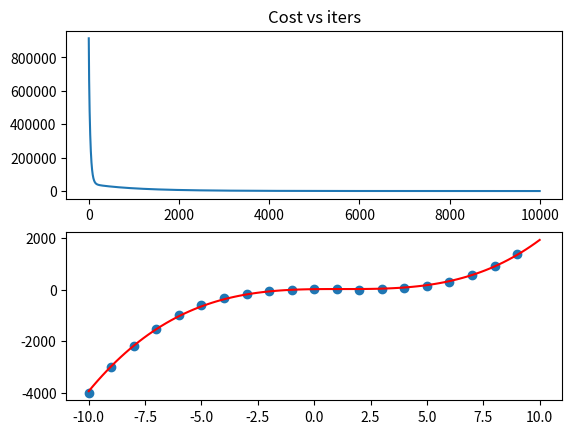

Write Python code to recreate this figure.
"""practice using gradient descent to perform a polynomial regression of some simple functions"""

import numpy as np
import matplotlib.pyplot as plt

def base_func(input):
    # return((input ** 2) + input - 3) #quadratic
    return(3 * input ** 3 - 10 * input ** 2 + input + 20)

def create_target(x_targ):
    """x_targ is numpy array"""
    # print(x_targ.shape())
    y_targ = np.empty_like(x_targ)
    for i in range(len(y_targ)):
        y_targ[i] = base_func(x_targ[i])

    return(y_targ)

def mean_normed(x_targ, power):
    """returns a mean normalized n degree array of the original array for polynomial regression"""
    size = x_targ.shape[0]
    # print("size = ", size)
    xn = x_targ ** power
    min = np.min(xn)
    max = np.max(xn)
    den = max - min
    avg = np.average(xn)
    # print("testting ggngngn", xn)

    xn_norm = np.empty_like(xn, dtype=np.float64)
    for i in range(size):
        xn_norm[i] = (xn[i] - avg) / den
        # print((xn[i] - avg) / den)
        # print(xn_norm[i], "--")

    # print(xn_norm, "\n _____________")
    # normalized array, range, avg (so we can recover real vals from scaled weights)
    return(xn_norm, den, avg)

# def eval_polynomial(ws, b, xn_normed):
#     output = 0
#     # print(type(ws))
#     # print(np.size(ws))
#     for i in range(np.size(ws)):
#         output += ws[i] *
#     output += b
#     return(output)

def cost(ws, bias, xn_normed, y_targ):
    length = np.size(y_targ)
    J = 0

    for i in range(length):
        func = bias
        for j in range(np.shape(ws)[0]):
            func += ws[j] * xn_normed[j][i]
        J += (func - y_targ[i]) ** 2
    J /= 2 * length
    return(J)


def mean_unscale(scld_val, range, avg):
    """takes a mean scaled value and returns the unscaled value"""
    return(scld_val * range + avg)

def gradient_descent(ws, bias, alpha, reg_term, xn_normed, y_targ):
    # print(xn_normed, '\n')
    # print(xn_normed[:, 0])
    new_ws = np.empty_like(ws)
    # for each partial derivative WRT weight_i
    for i in range(np.shape(ws)[0]):
        dJ_dwi = 0
        # to sum up over all training data
        for j in range(np.shape(y_targ)[0]):
            func = bias
            # evaluating function by each weight (in increasing degree)
            for k in range(np.shape(ws)[0]):
                func += ws[k] * xn_normed[k][j]
            dJ_dwi += (func - y_targ[j]) * xn_normed[i][j]
        dJ_dwi /= np.shape(y_targ)[0]
        regulariztion = (reg_term * ws[i]) / np.shape(y_targ)[0]
        new_ws[i] = ws[i] - (alpha * (dJ_dwi + regulariztion))

    dJ_db = 0
    for y in range(np.shape(y_targ)[0]):
        func = bias
        for h in range(np.shape(ws)[0]):
            func += ws[h] * xn_normed[h][y]
        dJ_db += func - y_targ[y]
    dJ_db /= np.shape(y_targ)[0]

    new_bias = bias - (alpha * dJ_db)

    return(new_ws, new_bias)


def eval_polynomial(xn_normed, weights, bias):
    """xn should be an array of the scaled x value at increasing powers of x
    using the scaling of each power of x"""
    total = bias
    for i in range(np.shape(weights)[0]):
        total += xn_normed[i] * weights[i]

    return(total)

def create_scaled_xs(x_vals, degree, xn_rng, xn_avg):
    """creates an array of the corresponding scaled values of ascending powers of x"""
    output = np.zeros((np.shape(x_vals)[0], degree))
    for i in range(np.shape(x_vals)[0]):
        for j in range(degree):
            temp = x_vals[i] ** (j + 1)
            temp -= xn_avg[j]
            temp /= xn_rng[j]
            output[i][j] = temp

    return(output)

def poly_reg(x_targ, y_targ, degree, alpha, reg_term, num_iters):
    # x1_norm, x1_n_rng, x1_n_avg = mean_normed(x_targ, 1)
    # x2_norm, x2_n_rng, x2_n_avg = mean_normed(x_targ, 2)

    # print(np.shape(x_targ))
    xn_normed = np.empty((degree, np.shape(x_targ)[0]))
    # creates array for [x, x^2, x^3...]
    xn_rng = np.empty(degree)
    xn_avg = np.empty(degree)
    for i in range(degree):
        temp_data, temp_rng, temp_avg = mean_normed(x_targ, i + 1)
        xn_normed[i] = temp_data
        xn_rng[i] = temp_rng
        xn_avg[i] = temp_avg

    weights = np.zeros(degree)
    # weights = [2, 0, 1]
    bias = 0

    cost_hist = np.empty(num_iters)
    # weight_hist = np.zeros((num_iters, degree + 1))
    # order in arr will be [b, w0, w1...]
    # weight_hist[0][0] = np.float64(bias)
    # we are initializing weights at the origin

    for i in range(num_iters):
        cost_hist[i] = cost(weights, bias, xn_normed, y_targ)
        # weight_hist[i] =
        weights, bias = gradient_descent(weights, bias, alpha, reg_term, xn_normed, y_targ)

    print(cost_hist[num_iters - 1])
    print("degree =", degree, "alpha =", alpha, " lambda = ", reg_term)
    # print(cost_hist[9000], "cost at iter=9000")
    print(bias, weights)

    xs_to_plot = np.linspace(-10, 10, num=100, dtype=np.float64)
    scld_xs = create_scaled_xs(xs_to_plot, degree, xn_rng, xn_avg)
    # print(np.shape(scld_xs))
    predicted_vals = np.zeros(np.shape(xs_to_plot))
    # print(np.shape(predicted_vals))
    # print(np.shape(xs_to_plot)[0])
    for j in range(np.shape(xs_to_plot)[0]):
        # print(j)
        predicted_vals[j] = eval_polynomial(scld_xs[j], weights, bias)

    # print(weights, bias)
    fig, (ax1, ax2) = plt.subplots(2)
    ax1.plot(np.arange(num_iters), cost_hist)
    ax1.set_title("Cost vs iters")
    ax2.scatter(x_targ, y_targ)
    ax2.plot(xs_to_plot, predicted_vals, 'r')
    plt.show()


def main():
    x_targ = np.arange(-10, 10)
    y_targ = create_target(x_targ)
    # x1_norm, x1_n_rng, x1_n_avg = mean_normed(x_targ, 1)
    # x2_norm, x2_n_rng, x2_n_avg = mean_normed(x_targ, 2)

    degree = 3
    alpha = .1
    reg_term = .01
    num_iters = 10000
    poly_reg(x_targ, y_targ, degree, alpha, reg_term, num_iters)

    # print(x_targ)
    # print(x1_norm)
    # print(x2_norm)
    # print(y_targ)

    # fig, (ax1, ax2) = plt.subplots(2)
    # ax1.scatter(x_targ, y_targ)
    # ax2.scatter(x1_norm, y_targ)
    # plt.show()




if __name__ == '__main__':
    main()
